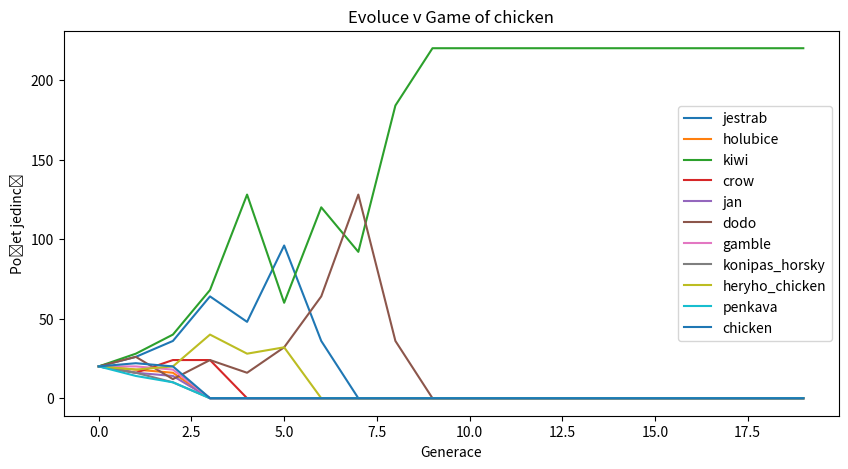

Here is the Python script that generated this plot:
import random
import matplotlib.pyplot as plt

V = 2    # Hodnota výhry
C = 4   # Cena za souboj jestřábů


class Agent:
    def __init__(self, strategy):
        self.strategy = strategy
        self.history_moves = []  # Moje celková historie
        self.history_opponents = {}  # Oponent -> tahy oponenta
        self.history_interactions = {}   # Oponent -> moje tahy

    def decide(self, opponent_id):
        return self.strategy(
            self.history_moves,
            self.history_interactions.get(opponent_id, []),
            self.history_opponents.get(opponent_id, [])
        )

    def update_history(self, opponent_id, own_move, opponent_move):
        self.history_moves.append(own_move)
        if opponent_id not in self.history_opponents:
            self.history_opponents[opponent_id] = []
            self.history_interactions[opponent_id] = []
        self.history_opponents[opponent_id].append(opponent_move)
        self.history_interactions[opponent_id].append(own_move)


class Population:
    def __init__(self, strategies):
        s_number = 20 # počet agentů ze strategií
        self.agents = [Agent(strategy) for strategy in strategies for _ in range(s_number)]

    def play_game(self, agent1, agent2):
        move1 = agent1.decide(id(agent2))
        move2 = agent2.decide(id(agent1))
        agent1.update_history(id(agent2), move1, move2)
        agent2.update_history(id(agent1), move2, move1)

        if move1 == "H" and move2 == "H":
            return (V-C)/2, (V-C)/2  # Souboj
        elif move1 == "H" and move2 == "D":
            return V, 0  # H vyhraje, D nemá nic
        elif move1 == "D" and move2 == "H":
            return 0, V  # H vyhraje, D nemá nic
        elif move1 == "D" and move2 == "D":
            return V/2, V/2  # D sdílí zdroj

    def tournament(self):
        scores = {agent: 0 for agent in self.agents}

        for _ in range(len(self.agents)*10):  # iterace v rámci turnaje
            agent1, agent2 = random.sample(self.agents, 2)
            score1, score2 = self.play_game(agent1, agent2)
            scores[agent1] += score1
            scores[agent2] += score2

        # Selekce: půlka zemře, přeživší se zdvojnásobí
        sorted_agents = sorted(self.agents, key=lambda a: scores[a], reverse=True)
        self.agents = sorted_agents[:len(self.agents)//2] * 2

    def run_evolution(self, generations=20):
        history = []
        for _ in range(generations):
            population_count = {strategy: sum(1 for a in self.agents if a.strategy == strategies[strategy]) for strategy in strategies}
            history.append(population_count)
            self.tournament()
        self.print_population_counts(history[-1])
        return history

    def print_population_counts(self, population_count):
        print("Finální rozložení strategií:")
        for strategy, count in population_count.items():
            print(f"{strategy}: {count}")
        print("-----------------")


def jestrab(cela_historie, moje_tahy, oponent_tahy):
  # cela_historie: pole veškerých strategií, které hráč provedl
  # moje_tahy: moje tahy při předešlých soubojích s tímto hráčem
  # oponent_tahy: tahy oponenta při předešlých soubojích se mnou
    return "H"

def holubice(cela_historie, moje_tahy, oponent_tahy):
    return "D"

# todo: sem vlož funkce
def chicken(cela_historie, moje_tahy, oponent_tahy):
  if 1 == 1:
      return "D"

def crow(whole_history, my_moves, oponent_moves):
    if len(oponent_moves) == 0 or len(my_moves) == 0:
      return "D"

    opponent_d = 0
    opponent_h = 0

    for i in oponent_moves:
        if i == "D":
            opponent_d += 1
        else:
            opponent_h += 1

    my_d = 0
    my_h = 0

    for i in my_moves:
        if i == "D":
            my_d += 1
        else:
            my_h += 1

    diff_d = opponent_d - my_d
    diff_h = opponent_h - my_h

    if diff_h > diff_d:
        if opponent_d > my_d:
            return "H"
        else:
            return "D"
    else:
        if opponent_h > my_h:
            return "D"
        else:
            return "H"

def heryho_chicken(cela_historie, moje_tahy, oponent_tahy):
    oponent_H = 0
    oponent_D = 0
    for i in range(len(oponent_tahy)-1):
        if i == "H":
            oponent_H += 1
        elif i == "D":
            oponent_D += 1

    if oponent_D > oponent_H:
        hodnej = True
        for i in oponent_tahy[-3:]:
            if i != "D":
                hodnej = False

        if hodnej == True:
            return "D"
    elif oponent_D < oponent_H:
        return "H"

    if len(oponent_tahy) == 0:
        return "H"
    return "H"

def penkava(cela_historie, moje_tahy, oponent_tahy):
    hacka = 0
    decka = 0

    if len(cela_historie) == 0:
        return "D"
    else:
        for i in cela_historie:
            if i == "H":
                hacka += 1
            else:
                decka += 1

        if hacka > decka:
            return "H"
        elif decka >= hacka:
            return "D"
        else:
            return "D"
        

def pomer_jan(tahy):
    celkove_h = 0
    celkove_d = 1
    for i in tahy:
        if i == "D":
            celkove_d += 1
        elif i == "H":
            celkove_h += 1
    pomer = celkove_h / celkove_d
    if pomer > 1.5:
        return "H"
    elif pomer < 0.5:
        return "D"
    else:
        return "D"


def jan(cela_historie, moje_tahy, oponent_tahy):
    if not moje_tahy:
        return "D"
    else:
        pomer = pomer_jan(oponent_tahy)
        if pomer == "D":
            return "D"
        if pomer == "H":
            return pomer_jan(cela_historie)
        else:
            return "H"

def dodo(cela_historie, moje_tahy,oponent_tahy):
    if len(cela_historie) == 0 or len(moje_tahy) == 0:
        return "H"
    if oponent_tahy[-1] == "H":
        return "H"
    elif moje_tahy[-1] == "D":
        return "D"
    return "H"

def gamble(cela_historie, moje_tahy, oponent_tahy):
  choice = ["H", "D"]
  return random.choice(choice)


def konipas_horsky(cela_historie, moje_tahy, oponent_tahy):
    if(len(cela_historie) > 3 and len(cela_historie) < 7):
        return "H"
    return "D"


def kiwi(hist, my_moves, opp_moves):
    d = 0
    h = 0
    
    if opp_moves == []:
        return "H"
    elif len(my_moves) < 3200:
        for i in opp_moves:
            if i == "H":
                h += 1
            else:
                d += 1

        if opp_moves[0] == "D":
            if opp_moves[-1] == "D":
                Zlej = 30
                Hodnej = 35
            else:
                Zlej = 15
                Hodnej = 50
        elif opp_moves[0] == "H":
            if opp_moves[-1] == "H":
                Zlej = 0
                Hodnej = 65
            else:
                Zlej = 15
                Hodnej = 50
        else:
            Zlej = 0
            Hodnej = 65
    
        if h <= d:
            Zlej += 35
        else:
            Hodnej += 35
        
        if Zlej > Hodnej:
            return "H"
        else:
            return "D"
    else:
        return "D"



# todo: do slovníku přidej funkce
strategies = {"jestrab": jestrab, "holubice": holubice, "kiwi": kiwi ,"crow": crow,
              "jan": jan, "dodo": dodo, "gamble": gamble,
              "konipas_horsky": konipas_horsky,
              "heryho_chicken": heryho_chicken, "penkava": penkava,
              "chicken": chicken
              }

population = Population(strategies.values())
history = population.run_evolution()

# Plotování populací:
labels = list(strategies.keys())
generations = list(range(len(history)))
data = {label: [hist.get(label, 0) for hist in history] for label in labels}

plt.figure(figsize=(10, 5))
for label in labels:
    plt.plot(generations, data[label], label=label)
plt.xlabel("Generace")
plt.ylabel("Počet jedinců")
plt.title("Evoluce v Game of chicken")
plt.legend()
plt.show()